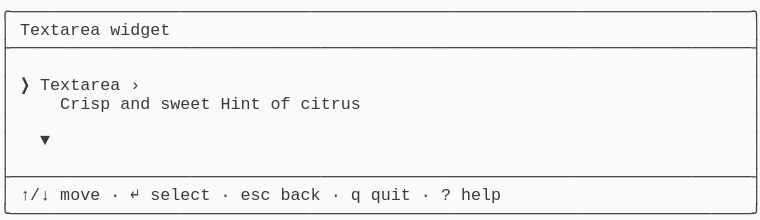
t = 0.00 s
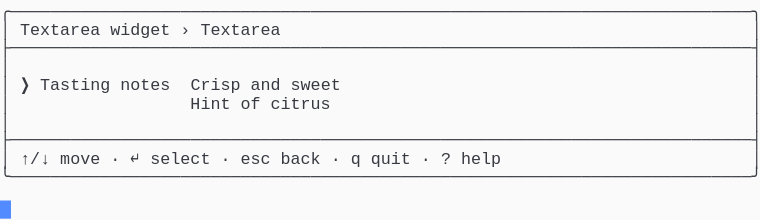
t = 1.57 s
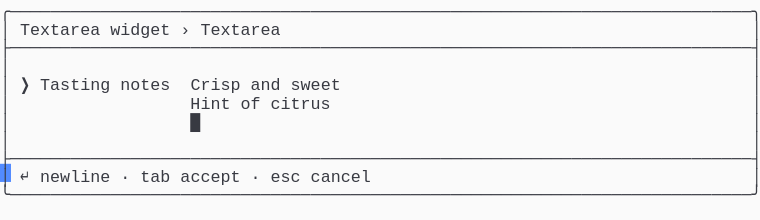
t = 3.41 s
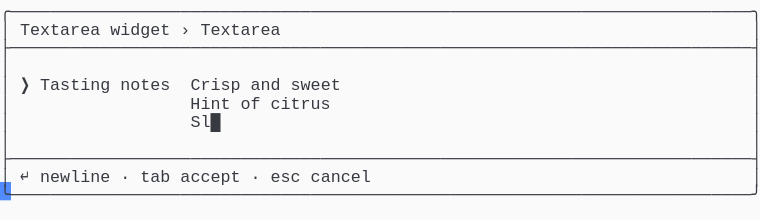
t = 5.03 s
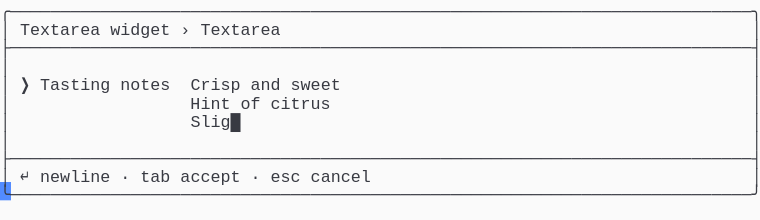
t = 6.66 s
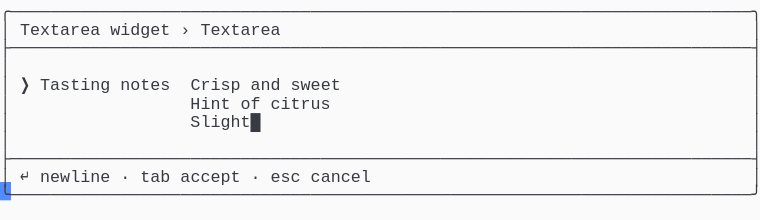
t = 8.29 s

The animated SVG that drew these frames (rendered in a browser with its animation timeline set to each time). Animation: 1 CSS @keyframes rule; frames cover the first 8.29 s, repeats indefinitely.

<svg xmlns="http://www.w3.org/2000/svg" xmlns:xlink="http://www.w3.org/1999/xlink" width="760" height="220.44"><rect width="760" height="220.44" rx="0" ry="0" class="a"></rect><svg height="220.44" viewBox="0 0 76 22.044" width="760" xmlns="http://www.w3.org/2000/svg" xmlns:xlink="http://www.w3.org/1999/xlink"><style>.a{fill:rgb(250,250,250)}.b{font-family:Consolas,"Courier New",Courier,"Liberation Mono",monospace}.c{fill:rgb(56,58,66);white-space:pre}.d{fill:transparent}.e{fill:rgb(82,139,255)}.g{animation-duration:16.312s;animation-iteration-count:infinite;animation-name:f;animation-timing-function:steps(1,end)}@keyframes f{0%{transform:translateX(-0px)}0%{transform:translateX(-76px)}8.4%{transform:translateX(-152px)}13.4%{transform:translateX(-228px)}18.4%{transform:translateX(-304px)}23.4%{transform:translateX(-380px)}28.4%{transform:translateX(-456px)}33.3%{transform:translateX(-532px)}38.3%{transform:translateX(-608px)}43.3%{transform:translateX(-684px)}48.3%{transform:translateX(-760px)}53.3%{transform:translateX(-836px)}58.2%{transform:translateX(-912px)}63.2%{transform:translateX(-988px)}68.2%{transform:translateX(-1064px)}73.2%{transform:translateX(-1140px)}78.2%{transform:translateX(-1216px)}83.1%{transform:translateX(-1292px)}100%{transform:translateX(-1368px)}}</style><g font-family="Consolas, &quot;Courier New&quot;, Courier, &quot;Liberation Mono&quot;, monospace" font-size="1.67" class="b"><defs><symbol id="1"><text x="0" y="1.67" class="c" textLength="76.152" lengthAdjust="spacingAndGlyphs">╭──────────────────────────────────────────────────────────────────────────╮</text></symbol><symbol id="2"><text x="0" y="1.67" class="c" textLength="76.152" lengthAdjust="spacingAndGlyphs">├──────────────────────────────────────────────────────────────────────────┤</text></symbol><symbol id="3"><text x="0" y="1.67" class="c" textLength="1.002" lengthAdjust="spacingAndGlyphs">│</text><text x="75.14999999999999" y="1.67" class="c" textLength="1.002" lengthAdjust="spacingAndGlyphs">│</text></symbol><symbol id="4"><text x="0" y="1.67" class="c" textLength="1.002" lengthAdjust="spacingAndGlyphs">│</text><text x="2.004" y="1.67" class="c" textLength="3.006" lengthAdjust="spacingAndGlyphs">↑/↓</text><text x="6.012" y="1.67" class="c" textLength="4.008" lengthAdjust="spacingAndGlyphs">move</text><text x="11.021999999999998" y="1.67" class="c" textLength="1.002" lengthAdjust="spacingAndGlyphs">·</text><text x="13.026" y="1.67" class="c" textLength="1.002" lengthAdjust="spacingAndGlyphs">↵</text><text x="15.029999999999998" y="1.67" class="c" textLength="6.012" lengthAdjust="spacingAndGlyphs">select</text><text x="22.043999999999997" y="1.67" class="c" textLength="1.002" lengthAdjust="spacingAndGlyphs">·</text><text x="24.048" y="1.67" class="c" textLength="3.006" lengthAdjust="spacingAndGlyphs">esc</text><text x="28.055999999999997" y="1.67" class="c" textLength="4.008" lengthAdjust="spacingAndGlyphs">back</text><text x="33.065999999999995" y="1.67" class="c" textLength="1.002" lengthAdjust="spacingAndGlyphs">·</text><text x="35.06999999999999" y="1.67" class="c" textLength="1.002" lengthAdjust="spacingAndGlyphs">q</text><text x="37.074" y="1.67" class="c" textLength="4.008" lengthAdjust="spacingAndGlyphs">quit</text><text x="42.083999999999996" y="1.67" class="c" textLength="1.002" lengthAdjust="spacingAndGlyphs">·</text><text x="44.087999999999994" y="1.67" class="c" textLength="1.002" lengthAdjust="spacingAndGlyphs">?</text><text x="46.09199999999999" y="1.67" class="c" textLength="4.008" lengthAdjust="spacingAndGlyphs">help</text><text x="75.14999999999999" y="1.67" class="c" textLength="1.002" lengthAdjust="spacingAndGlyphs">│</text></symbol><symbol id="5"><text x="0" y="1.67" class="c" textLength="76.152" lengthAdjust="spacingAndGlyphs">╰──────────────────────────────────────────────────────────────────────────╯</text></symbol><symbol id="6"><text x="0" y="1.67" class="c" textLength="1.002" lengthAdjust="spacingAndGlyphs">│</text><text x="2.004" y="1.67" class="c" textLength="8.016" lengthAdjust="spacingAndGlyphs">Textarea</text><text x="11.021999999999998" y="1.67" class="c" textLength="6.012" lengthAdjust="spacingAndGlyphs">widget</text><text x="18.035999999999998" y="1.67" class="c" textLength="1.002" lengthAdjust="spacingAndGlyphs">›</text><text x="20.04" y="1.67" class="c" textLength="8.016" lengthAdjust="spacingAndGlyphs">Textarea</text><text x="75.14999999999999" y="1.67" class="c" textLength="1.002" lengthAdjust="spacingAndGlyphs">│</text></symbol><symbol id="7"><text x="0" y="1.67" class="c" textLength="1.002" lengthAdjust="spacingAndGlyphs">│</text><text x="2.004" y="1.67" class="c" textLength="1.002" lengthAdjust="spacingAndGlyphs">❯</text><text x="4.008" y="1.67" class="c" textLength="7.014" lengthAdjust="spacingAndGlyphs">Tasting</text><text x="12.024" y="1.67" class="c" textLength="5.01" lengthAdjust="spacingAndGlyphs">notes</text><text x="19.037999999999997" y="1.67" class="c" textLength="5.01" lengthAdjust="spacingAndGlyphs">Crisp</text><text x="25.05" y="1.67" class="c" textLength="3.006" lengthAdjust="spacingAndGlyphs">and</text><text x="29.058" y="1.67" class="c" textLength="5.01" lengthAdjust="spacingAndGlyphs">sweet</text><text x="75.14999999999999" y="1.67" class="c" textLength="1.002" lengthAdjust="spacingAndGlyphs">│</text></symbol><symbol id="8"><text x="0" y="1.67" class="c" textLength="1.002" lengthAdjust="spacingAndGlyphs">│</text><text x="19.037999999999997" y="1.67" class="c" textLength="4.008" lengthAdjust="spacingAndGlyphs">Hint</text><text x="24.048" y="1.67" class="c" textLength="2.004" lengthAdjust="spacingAndGlyphs">of</text><text x="27.054" y="1.67" class="c" textLength="6.012" lengthAdjust="spacingAndGlyphs">citrus</text><text x="75.14999999999999" y="1.67" class="c" textLength="1.002" lengthAdjust="spacingAndGlyphs">│</text></symbol><symbol id="9"><text x="0" y="1.67" class="c" textLength="1.002" lengthAdjust="spacingAndGlyphs">│</text><text x="2.004" y="1.67" class="c" textLength="1.002" lengthAdjust="spacingAndGlyphs">↵</text><text x="4.008" y="1.67" class="c" textLength="7.014" lengthAdjust="spacingAndGlyphs">newline</text><text x="12.024" y="1.67" class="c" textLength="1.002" lengthAdjust="spacingAndGlyphs">·</text><text x="14.027999999999999" y="1.67" class="c" textLength="3.006" lengthAdjust="spacingAndGlyphs">tab</text><text x="18.035999999999998" y="1.67" class="c" textLength="6.012" lengthAdjust="spacingAndGlyphs">accept</text><text x="25.05" y="1.67" class="c" textLength="1.002" lengthAdjust="spacingAndGlyphs">·</text><text x="27.054" y="1.67" class="c" textLength="3.006" lengthAdjust="spacingAndGlyphs">esc</text><text x="31.061999999999998" y="1.67" class="c" textLength="6.012" lengthAdjust="spacingAndGlyphs">cancel</text><text x="75.14999999999999" y="1.67" class="c" textLength="1.002" lengthAdjust="spacingAndGlyphs">│</text></symbol><symbol id="10"><text x="0" y="1.67" class="c" textLength="1.002" lengthAdjust="spacingAndGlyphs">│</text><text x="19.037999999999997" y="1.67" class="c" textLength="8.016" lengthAdjust="spacingAndGlyphs">Slightly</text><text x="28.055999999999997" y="1.67" class="c" textLength="5.01" lengthAdjust="spacingAndGlyphs">tart█</text><text x="75.14999999999999" y="1.67" class="c" textLength="1.002" lengthAdjust="spacingAndGlyphs">│</text></symbol><symbol id="a"><rect height="12" width="76" x="0" y="0" class="d"></rect></symbol><symbol id="b"><rect height="1.837" width="1.1022" class="e"></rect></symbol></defs><rect height="22.044" width="76" class="a"></rect><g class="g"><svg x="0" y="0" width="1444"><svg x="0"><use xlink:href="#a"></use><use xlink:href="#b" x="-0.0040000000000000036" y="0"></use></svg><svg x="76"><use xlink:href="#a"></use><use xlink:href="#b" x="75.996" y="20.031999999999996"></use><use xlink:href="#1" y="0"></use><text x="0" y="3.5069999999999997" class="c" textLength="1.002" lengthAdjust="spacingAndGlyphs">│</text><text x="2.004" y="3.5069999999999997" class="c" textLength="8.016" lengthAdjust="spacingAndGlyphs">Textarea</text><text x="11.021999999999998" y="3.5069999999999997" class="c" textLength="6.012" lengthAdjust="spacingAndGlyphs">widget</text><text x="75.14999999999999" y="3.5069999999999997" class="c" textLength="1.002" lengthAdjust="spacingAndGlyphs">│</text><use xlink:href="#2" y="3.674"></use><use xlink:href="#3" y="5.511"></use><text x="0" y="9.018" class="c" textLength="1.002" lengthAdjust="spacingAndGlyphs">│</text><text x="2.004" y="9.018" class="c" textLength="1.002" lengthAdjust="spacingAndGlyphs">❯</text><text x="4.008" y="9.018" class="c" textLength="8.016" lengthAdjust="spacingAndGlyphs">Textarea</text><text x="13.026" y="9.018" class="c" textLength="1.002" lengthAdjust="spacingAndGlyphs">›</text><text x="75.14999999999999" y="9.018" class="c" textLength="1.002" lengthAdjust="spacingAndGlyphs">│</text><text x="0" y="10.855" class="c" textLength="1.002" lengthAdjust="spacingAndGlyphs">│</text><text x="6.012" y="10.855" class="c" textLength="5.01" lengthAdjust="spacingAndGlyphs">Crisp</text><text x="12.024" y="10.855" class="c" textLength="3.006" lengthAdjust="spacingAndGlyphs">and</text><text x="16.032" y="10.855" class="c" textLength="5.01" lengthAdjust="spacingAndGlyphs">sweet</text><text x="22.043999999999997" y="10.855" class="c" textLength="4.008" lengthAdjust="spacingAndGlyphs">Hint</text><text x="27.054" y="10.855" class="c" textLength="2.004" lengthAdjust="spacingAndGlyphs">of</text><text x="30.059999999999995" y="10.855" class="c" textLength="6.012" lengthAdjust="spacingAndGlyphs">citrus</text><text x="75.14999999999999" y="10.855" class="c" textLength="1.002" lengthAdjust="spacingAndGlyphs">│</text><use xlink:href="#3" y="11.022"></use><text x="0" y="14.529" class="c" textLength="1.002" lengthAdjust="spacingAndGlyphs">│</text><text x="4.008" y="14.529" class="c" textLength="1.002" lengthAdjust="spacingAndGlyphs">▼</text><text x="75.14999999999999" y="14.529" class="c" textLength="1.002" lengthAdjust="spacingAndGlyphs">│</text><use xlink:href="#3" y="14.696"></use><use xlink:href="#2" y="16.533"></use><use xlink:href="#4" y="18.37"></use><use xlink:href="#5" y="20.206999999999997"></use></svg><svg x="152"><use xlink:href="#a"></use><use xlink:href="#b" x="75.996" y="16.358"></use><use xlink:href="#1" y="0"></use><use xlink:href="#6" y="1.837"></use><use xlink:href="#2" y="3.674"></use><use xlink:href="#3" y="5.511"></use><use xlink:href="#7" y="7.348"></use><use xlink:href="#8" y="9.185"></use><use xlink:href="#3" y="11.022"></use><use xlink:href="#2" y="12.859"></use><use xlink:href="#4" y="14.696"></use><use xlink:href="#5" y="16.533"></use></svg><svg x="228"><use xlink:href="#a"></use><use xlink:href="#b" x="75.996" y="16.358"></use><use xlink:href="#1" y="0"></use><use xlink:href="#6" y="1.837"></use><use xlink:href="#2" y="3.674"></use><use xlink:href="#3" y="5.511"></use><use xlink:href="#7" y="7.348"></use><text x="0" y="10.855" class="c" textLength="1.002" lengthAdjust="spacingAndGlyphs">│</text><text x="19.037999999999997" y="10.855" class="c" textLength="4.008" lengthAdjust="spacingAndGlyphs">Hint</text><text x="24.048" y="10.855" class="c" textLength="2.004" lengthAdjust="spacingAndGlyphs">of</text><text x="27.054" y="10.855" class="c" textLength="7.014" lengthAdjust="spacingAndGlyphs">citrus█</text><text x="75.14999999999999" y="10.855" class="c" textLength="1.002" lengthAdjust="spacingAndGlyphs">│</text><use xlink:href="#3" y="11.022"></use><use xlink:href="#2" y="12.859"></use><use xlink:href="#9" y="14.696"></use><use xlink:href="#5" y="16.533"></use></svg><svg x="304"><use xlink:href="#a"></use><use xlink:href="#b" x="75.996" y="18.195"></use><use xlink:href="#1" y="0"></use><use xlink:href="#6" y="1.837"></use><use xlink:href="#2" y="3.674"></use><use xlink:href="#3" y="5.511"></use><use xlink:href="#7" y="7.348"></use><use xlink:href="#8" y="9.185"></use><text x="0" y="12.692" class="c" textLength="1.002" lengthAdjust="spacingAndGlyphs">│</text><text x="19.037999999999997" y="12.692" class="c" textLength="1.002" lengthAdjust="spacingAndGlyphs">█</text><text x="75.14999999999999" y="12.692" class="c" textLength="1.002" lengthAdjust="spacingAndGlyphs">│</text><use xlink:href="#3" y="12.859"></use><use xlink:href="#2" y="14.696"></use><use xlink:href="#9" y="16.533"></use><use xlink:href="#5" y="18.37"></use></svg><svg x="380"><use xlink:href="#a"></use><use xlink:href="#b" x="75.996" y="18.195"></use><use xlink:href="#1" y="0"></use><use xlink:href="#6" y="1.837"></use><use xlink:href="#2" y="3.674"></use><use xlink:href="#3" y="5.511"></use><use xlink:href="#7" y="7.348"></use><use xlink:href="#8" y="9.185"></use><text x="0" y="12.692" class="c" textLength="1.002" lengthAdjust="spacingAndGlyphs">│</text><text x="19.037999999999997" y="12.692" class="c" textLength="2.004" lengthAdjust="spacingAndGlyphs">S█</text><text x="75.14999999999999" y="12.692" class="c" textLength="1.002" lengthAdjust="spacingAndGlyphs">│</text><use xlink:href="#3" y="12.859"></use><use xlink:href="#2" y="14.696"></use><use xlink:href="#9" y="16.533"></use><use xlink:href="#5" y="18.37"></use></svg><svg x="456"><use xlink:href="#a"></use><use xlink:href="#b" x="75.996" y="18.195"></use><use xlink:href="#1" y="0"></use><use xlink:href="#6" y="1.837"></use><use xlink:href="#2" y="3.674"></use><use xlink:href="#3" y="5.511"></use><use xlink:href="#7" y="7.348"></use><use xlink:href="#8" y="9.185"></use><text x="0" y="12.692" class="c" textLength="1.002" lengthAdjust="spacingAndGlyphs">│</text><text x="19.037999999999997" y="12.692" class="c" textLength="3.006" lengthAdjust="spacingAndGlyphs">Sl█</text><text x="75.14999999999999" y="12.692" class="c" textLength="1.002" lengthAdjust="spacingAndGlyphs">│</text><use xlink:href="#3" y="12.859"></use><use xlink:href="#2" y="14.696"></use><use xlink:href="#9" y="16.533"></use><use xlink:href="#5" y="18.37"></use></svg><svg x="532"><use xlink:href="#a"></use><use xlink:href="#b" x="75.996" y="18.195"></use><use xlink:href="#1" y="0"></use><use xlink:href="#6" y="1.837"></use><use xlink:href="#2" y="3.674"></use><use xlink:href="#3" y="5.511"></use><use xlink:href="#7" y="7.348"></use><use xlink:href="#8" y="9.185"></use><text x="0" y="12.692" class="c" textLength="1.002" lengthAdjust="spacingAndGlyphs">│</text><text x="19.037999999999997" y="12.692" class="c" textLength="4.008" lengthAdjust="spacingAndGlyphs">Sli█</text><text x="75.14999999999999" y="12.692" class="c" textLength="1.002" lengthAdjust="spacingAndGlyphs">│</text><use xlink:href="#3" y="12.859"></use><use xlink:href="#2" y="14.696"></use><use xlink:href="#9" y="16.533"></use><use xlink:href="#5" y="18.37"></use></svg><svg x="608"><use xlink:href="#a"></use><use xlink:href="#b" x="75.996" y="18.195"></use><use xlink:href="#1" y="0"></use><use xlink:href="#6" y="1.837"></use><use xlink:href="#2" y="3.674"></use><use xlink:href="#3" y="5.511"></use><use xlink:href="#7" y="7.348"></use><use xlink:href="#8" y="9.185"></use><text x="0" y="12.692" class="c" textLength="1.002" lengthAdjust="spacingAndGlyphs">│</text><text x="19.037999999999997" y="12.692" class="c" textLength="5.01" lengthAdjust="spacingAndGlyphs">Slig█</text><text x="75.14999999999999" y="12.692" class="c" textLength="1.002" lengthAdjust="spacingAndGlyphs">│</text><use xlink:href="#3" y="12.859"></use><use xlink:href="#2" y="14.696"></use><use xlink:href="#9" y="16.533"></use><use xlink:href="#5" y="18.37"></use></svg><svg x="684"><use xlink:href="#a"></use><use xlink:href="#b" x="75.996" y="18.195"></use><use xlink:href="#1" y="0"></use><use xlink:href="#6" y="1.837"></use><use xlink:href="#2" y="3.674"></use><use xlink:href="#3" y="5.511"></use><use xlink:href="#7" y="7.348"></use><use xlink:href="#8" y="9.185"></use><text x="0" y="12.692" class="c" textLength="1.002" lengthAdjust="spacingAndGlyphs">│</text><text x="19.037999999999997" y="12.692" class="c" textLength="6.012" lengthAdjust="spacingAndGlyphs">Sligh█</text><text x="75.14999999999999" y="12.692" class="c" textLength="1.002" lengthAdjust="spacingAndGlyphs">│</text><use xlink:href="#3" y="12.859"></use><use xlink:href="#2" y="14.696"></use><use xlink:href="#9" y="16.533"></use><use xlink:href="#5" y="18.37"></use></svg><svg x="760"><use xlink:href="#a"></use><use xlink:href="#b" x="75.996" y="18.195"></use><use xlink:href="#1" y="0"></use><use xlink:href="#6" y="1.837"></use><use xlink:href="#2" y="3.674"></use><use xlink:href="#3" y="5.511"></use><use xlink:href="#7" y="7.348"></use><use xlink:href="#8" y="9.185"></use><text x="0" y="12.692" class="c" textLength="1.002" lengthAdjust="spacingAndGlyphs">│</text><text x="19.037999999999997" y="12.692" class="c" textLength="7.014" lengthAdjust="spacingAndGlyphs">Slight█</text><text x="75.14999999999999" y="12.692" class="c" textLength="1.002" lengthAdjust="spacingAndGlyphs">│</text><use xlink:href="#3" y="12.859"></use><use xlink:href="#2" y="14.696"></use><use xlink:href="#9" y="16.533"></use><use xlink:href="#5" y="18.37"></use></svg><svg x="836"><use xlink:href="#a"></use><use xlink:href="#b" x="75.996" y="18.195"></use><use xlink:href="#1" y="0"></use><use xlink:href="#6" y="1.837"></use><use xlink:href="#2" y="3.674"></use><use xlink:href="#3" y="5.511"></use><use xlink:href="#7" y="7.348"></use><use xlink:href="#8" y="9.185"></use><text x="0" y="12.692" class="c" textLength="1.002" lengthAdjust="spacingAndGlyphs">│</text><text x="19.037999999999997" y="12.692" class="c" textLength="8.016" lengthAdjust="spacingAndGlyphs">Slightl█</text><text x="75.14999999999999" y="12.692" class="c" textLength="1.002" lengthAdjust="spacingAndGlyphs">│</text><use xlink:href="#3" y="12.859"></use><use xlink:href="#2" y="14.696"></use><use xlink:href="#9" y="16.533"></use><use xlink:href="#5" y="18.37"></use></svg><svg x="912"><use xlink:href="#a"></use><use xlink:href="#b" x="75.996" y="18.195"></use><use xlink:href="#1" y="0"></use><use xlink:href="#6" y="1.837"></use><use xlink:href="#2" y="3.674"></use><use xlink:href="#3" y="5.511"></use><use xlink:href="#7" y="7.348"></use><use xlink:href="#8" y="9.185"></use><text x="0" y="12.692" class="c" textLength="1.002" lengthAdjust="spacingAndGlyphs">│</text><text x="19.037999999999997" y="12.692" class="c" textLength="9.018" lengthAdjust="spacingAndGlyphs">Slightly█</text><text x="75.14999999999999" y="12.692" class="c" textLength="1.002" lengthAdjust="spacingAndGlyphs">│</text><use xlink:href="#3" y="12.859"></use><use xlink:href="#2" y="14.696"></use><use xlink:href="#9" y="16.533"></use><use xlink:href="#5" y="18.37"></use></svg><svg x="988"><use xlink:href="#a"></use><use xlink:href="#b" x="75.996" y="18.195"></use><use xlink:href="#1" y="0"></use><use xlink:href="#6" y="1.837"></use><use xlink:href="#2" y="3.674"></use><use xlink:href="#3" y="5.511"></use><use xlink:href="#7" y="7.348"></use><use xlink:href="#8" y="9.185"></use><text x="0" y="12.692" class="c" textLength="1.002" lengthAdjust="spacingAndGlyphs">│</text><text x="19.037999999999997" y="12.692" class="c" textLength="8.016" lengthAdjust="spacingAndGlyphs">Slightly</text><text x="28.055999999999997" y="12.692" class="c" textLength="1.002" lengthAdjust="spacingAndGlyphs">█</text><text x="75.14999999999999" y="12.692" class="c" textLength="1.002" lengthAdjust="spacingAndGlyphs">│</text><use xlink:href="#3" y="12.859"></use><use xlink:href="#2" y="14.696"></use><use xlink:href="#9" y="16.533"></use><use xlink:href="#5" y="18.37"></use></svg><svg x="1064"><use xlink:href="#a"></use><use xlink:href="#b" x="75.996" y="18.195"></use><use xlink:href="#1" y="0"></use><use xlink:href="#6" y="1.837"></use><use xlink:href="#2" y="3.674"></use><use xlink:href="#3" y="5.511"></use><use xlink:href="#7" y="7.348"></use><use xlink:href="#8" y="9.185"></use><text x="0" y="12.692" class="c" textLength="1.002" lengthAdjust="spacingAndGlyphs">│</text><text x="19.037999999999997" y="12.692" class="c" textLength="8.016" lengthAdjust="spacingAndGlyphs">Slightly</text><text x="28.055999999999997" y="12.692" class="c" textLength="2.004" lengthAdjust="spacingAndGlyphs">t█</text><text x="75.14999999999999" y="12.692" class="c" textLength="1.002" lengthAdjust="spacingAndGlyphs">│</text><use xlink:href="#3" y="12.859"></use><use xlink:href="#2" y="14.696"></use><use xlink:href="#9" y="16.533"></use><use xlink:href="#5" y="18.37"></use></svg><svg x="1140"><use xlink:href="#a"></use><use xlink:href="#b" x="75.996" y="18.195"></use><use xlink:href="#1" y="0"></use><use xlink:href="#6" y="1.837"></use><use xlink:href="#2" y="3.674"></use><use xlink:href="#3" y="5.511"></use><use xlink:href="#7" y="7.348"></use><use xlink:href="#8" y="9.185"></use><text x="0" y="12.692" class="c" textLength="1.002" lengthAdjust="spacingAndGlyphs">│</text><text x="19.037999999999997" y="12.692" class="c" textLength="8.016" lengthAdjust="spacingAndGlyphs">Slightly</text><text x="28.055999999999997" y="12.692" class="c" textLength="3.006" lengthAdjust="spacingAndGlyphs">ta█</text><text x="75.14999999999999" y="12.692" class="c" textLength="1.002" lengthAdjust="spacingAndGlyphs">│</text><use xlink:href="#3" y="12.859"></use><use xlink:href="#2" y="14.696"></use><use xlink:href="#9" y="16.533"></use><use xlink:href="#5" y="18.37"></use></svg><svg x="1216"><use xlink:href="#a"></use><use xlink:href="#b" x="75.996" y="18.195"></use><use xlink:href="#1" y="0"></use><use xlink:href="#6" y="1.837"></use><use xlink:href="#2" y="3.674"></use><use xlink:href="#3" y="5.511"></use><use xlink:href="#7" y="7.348"></use><use xlink:href="#8" y="9.185"></use><text x="0" y="12.692" class="c" textLength="1.002" lengthAdjust="spacingAndGlyphs">│</text><text x="19.037999999999997" y="12.692" class="c" textLength="8.016" lengthAdjust="spacingAndGlyphs">Slightly</text><text x="28.055999999999997" y="12.692" class="c" textLength="4.008" lengthAdjust="spacingAndGlyphs">tar█</text><text x="75.14999999999999" y="12.692" class="c" textLength="1.002" lengthAdjust="spacingAndGlyphs">│</text><use xlink:href="#3" y="12.859"></use><use xlink:href="#2" y="14.696"></use><use xlink:href="#9" y="16.533"></use><use xlink:href="#5" y="18.37"></use></svg><svg x="1292"><use xlink:href="#a"></use><use xlink:href="#b" x="75.996" y="18.195"></use><use xlink:href="#1" y="0"></use><use xlink:href="#6" y="1.837"></use><use xlink:href="#2" y="3.674"></use><use xlink:href="#3" y="5.511"></use><use xlink:href="#7" y="7.348"></use><use xlink:href="#8" y="9.185"></use><use xlink:href="#10" y="11.022"></use><use xlink:href="#3" y="12.859"></use><use xlink:href="#2" y="14.696"></use><use xlink:href="#9" y="16.533"></use><use xlink:href="#5" y="18.37"></use></svg><svg x="1368"><use xlink:href="#a"></use><use xlink:href="#b" x="0.996" y="20.031999999999996"></use><use xlink:href="#1" y="0"></use><use xlink:href="#6" y="1.837"></use><use xlink:href="#2" y="3.674"></use><use xlink:href="#3" y="5.511"></use><use xlink:href="#7" y="7.348"></use><use xlink:href="#8" y="9.185"></use><use xlink:href="#10" y="11.022"></use><use xlink:href="#3" y="12.859"></use><use xlink:href="#2" y="14.696"></use><use xlink:href="#9" y="16.533"></use><use xlink:href="#5" y="18.37"></use></svg></svg></g></g></svg></svg>
